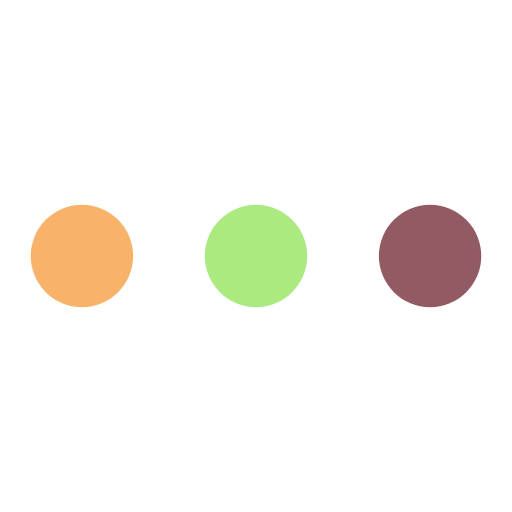
t = 0.00 s
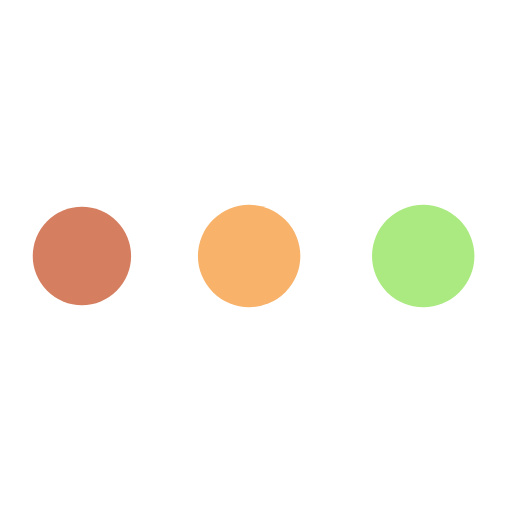
t = 0.19 s
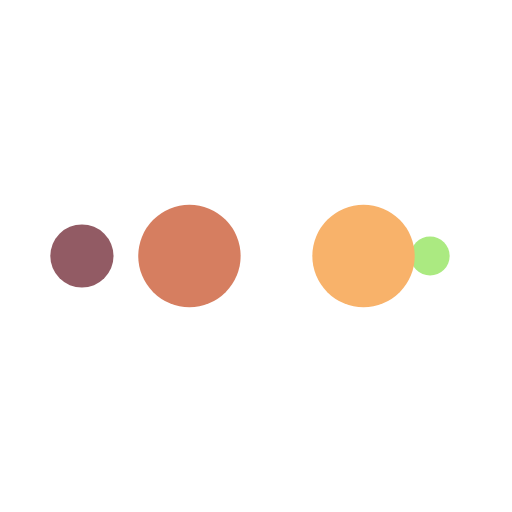
t = 0.31 s
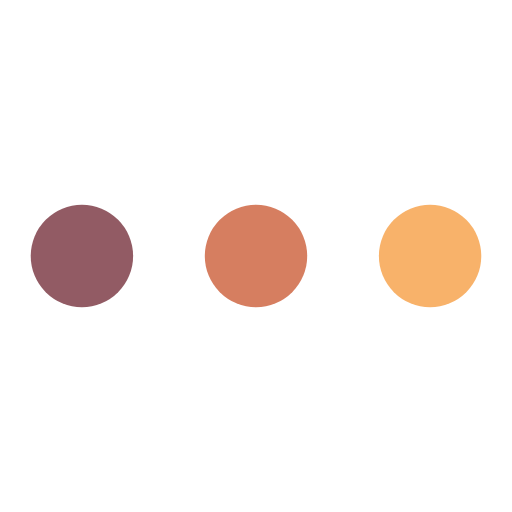
t = 0.50 s
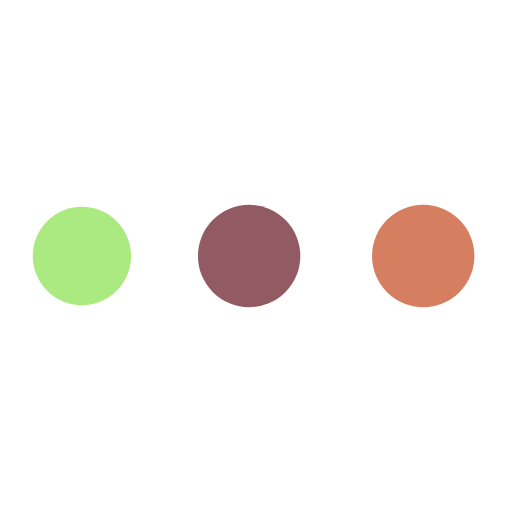
t = 0.69 s
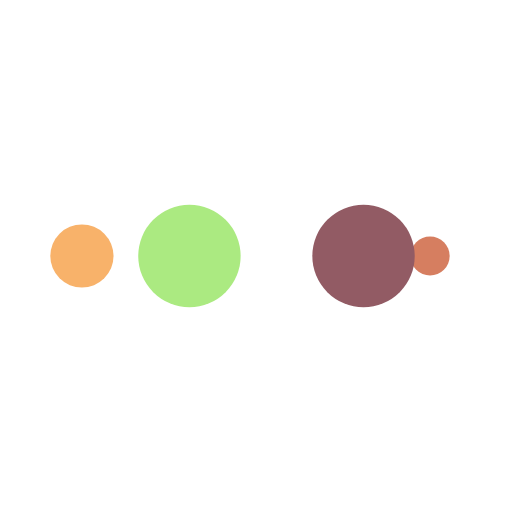
t = 0.81 s

The animated SVG that drew these frames (rendered in a browser with its animation timeline set to each time). Animation: 10 SMIL elements (animate=10); one cycle of 1.00 s, repeats indefinitely.

<?xml version="1.0" encoding="utf-8"?>
<svg xmlns="http://www.w3.org/2000/svg" xmlns:xlink="http://www.w3.org/1999/xlink" style="margin: auto; background: none; display: block; shape-rendering: auto;" width="200px" height="200px" viewBox="0 0 100 100" preserveAspectRatio="xMidYMid">
<circle cx="84" cy="50" r="10" fill="#925b64">
    <animate attributeName="r" repeatCount="indefinite" dur="0.25s" calcMode="spline" keyTimes="0;1" values="10;0" keySplines="0 0.5 0.5 1" begin="0s"></animate>
    <animate attributeName="fill" repeatCount="indefinite" dur="1s" calcMode="discrete" keyTimes="0;0.25;0.5;0.75;1" values="#925b64;#abea81;#f8b26a;#d67e60;#925b64" begin="0s"></animate>
</circle><circle cx="16" cy="50" r="10" fill="#925b64">
  <animate attributeName="r" repeatCount="indefinite" dur="1s" calcMode="spline" keyTimes="0;0.25;0.5;0.75;1" values="0;0;10;10;10" keySplines="0 0.5 0.5 1;0 0.5 0.5 1;0 0.5 0.5 1;0 0.5 0.5 1" begin="0s"></animate>
  <animate attributeName="cx" repeatCount="indefinite" dur="1s" calcMode="spline" keyTimes="0;0.25;0.5;0.75;1" values="16;16;16;50;84" keySplines="0 0.5 0.5 1;0 0.5 0.5 1;0 0.5 0.5 1;0 0.5 0.5 1" begin="0s"></animate>
</circle><circle cx="50" cy="50" r="10" fill="#d67e60">
  <animate attributeName="r" repeatCount="indefinite" dur="1s" calcMode="spline" keyTimes="0;0.25;0.5;0.75;1" values="0;0;10;10;10" keySplines="0 0.5 0.5 1;0 0.5 0.5 1;0 0.5 0.5 1;0 0.5 0.5 1" begin="-0.25s"></animate>
  <animate attributeName="cx" repeatCount="indefinite" dur="1s" calcMode="spline" keyTimes="0;0.25;0.5;0.75;1" values="16;16;16;50;84" keySplines="0 0.5 0.5 1;0 0.5 0.5 1;0 0.5 0.5 1;0 0.5 0.5 1" begin="-0.25s"></animate>
</circle><circle cx="84" cy="50" r="10" fill="#f8b26a">
  <animate attributeName="r" repeatCount="indefinite" dur="1s" calcMode="spline" keyTimes="0;0.25;0.5;0.75;1" values="0;0;10;10;10" keySplines="0 0.5 0.5 1;0 0.5 0.5 1;0 0.5 0.5 1;0 0.5 0.5 1" begin="-0.5s"></animate>
  <animate attributeName="cx" repeatCount="indefinite" dur="1s" calcMode="spline" keyTimes="0;0.25;0.5;0.75;1" values="16;16;16;50;84" keySplines="0 0.5 0.5 1;0 0.5 0.5 1;0 0.5 0.5 1;0 0.5 0.5 1" begin="-0.5s"></animate>
</circle><circle cx="16" cy="50" r="10" fill="#abea81">
  <animate attributeName="r" repeatCount="indefinite" dur="1s" calcMode="spline" keyTimes="0;0.25;0.5;0.75;1" values="0;0;10;10;10" keySplines="0 0.5 0.5 1;0 0.5 0.5 1;0 0.5 0.5 1;0 0.5 0.5 1" begin="-0.75s"></animate>
  <animate attributeName="cx" repeatCount="indefinite" dur="1s" calcMode="spline" keyTimes="0;0.25;0.5;0.75;1" values="16;16;16;50;84" keySplines="0 0.5 0.5 1;0 0.5 0.5 1;0 0.5 0.5 1;0 0.5 0.5 1" begin="-0.75s"></animate>
</circle>
<!-- [ldio] generated by https://loading.io/ --></svg>
